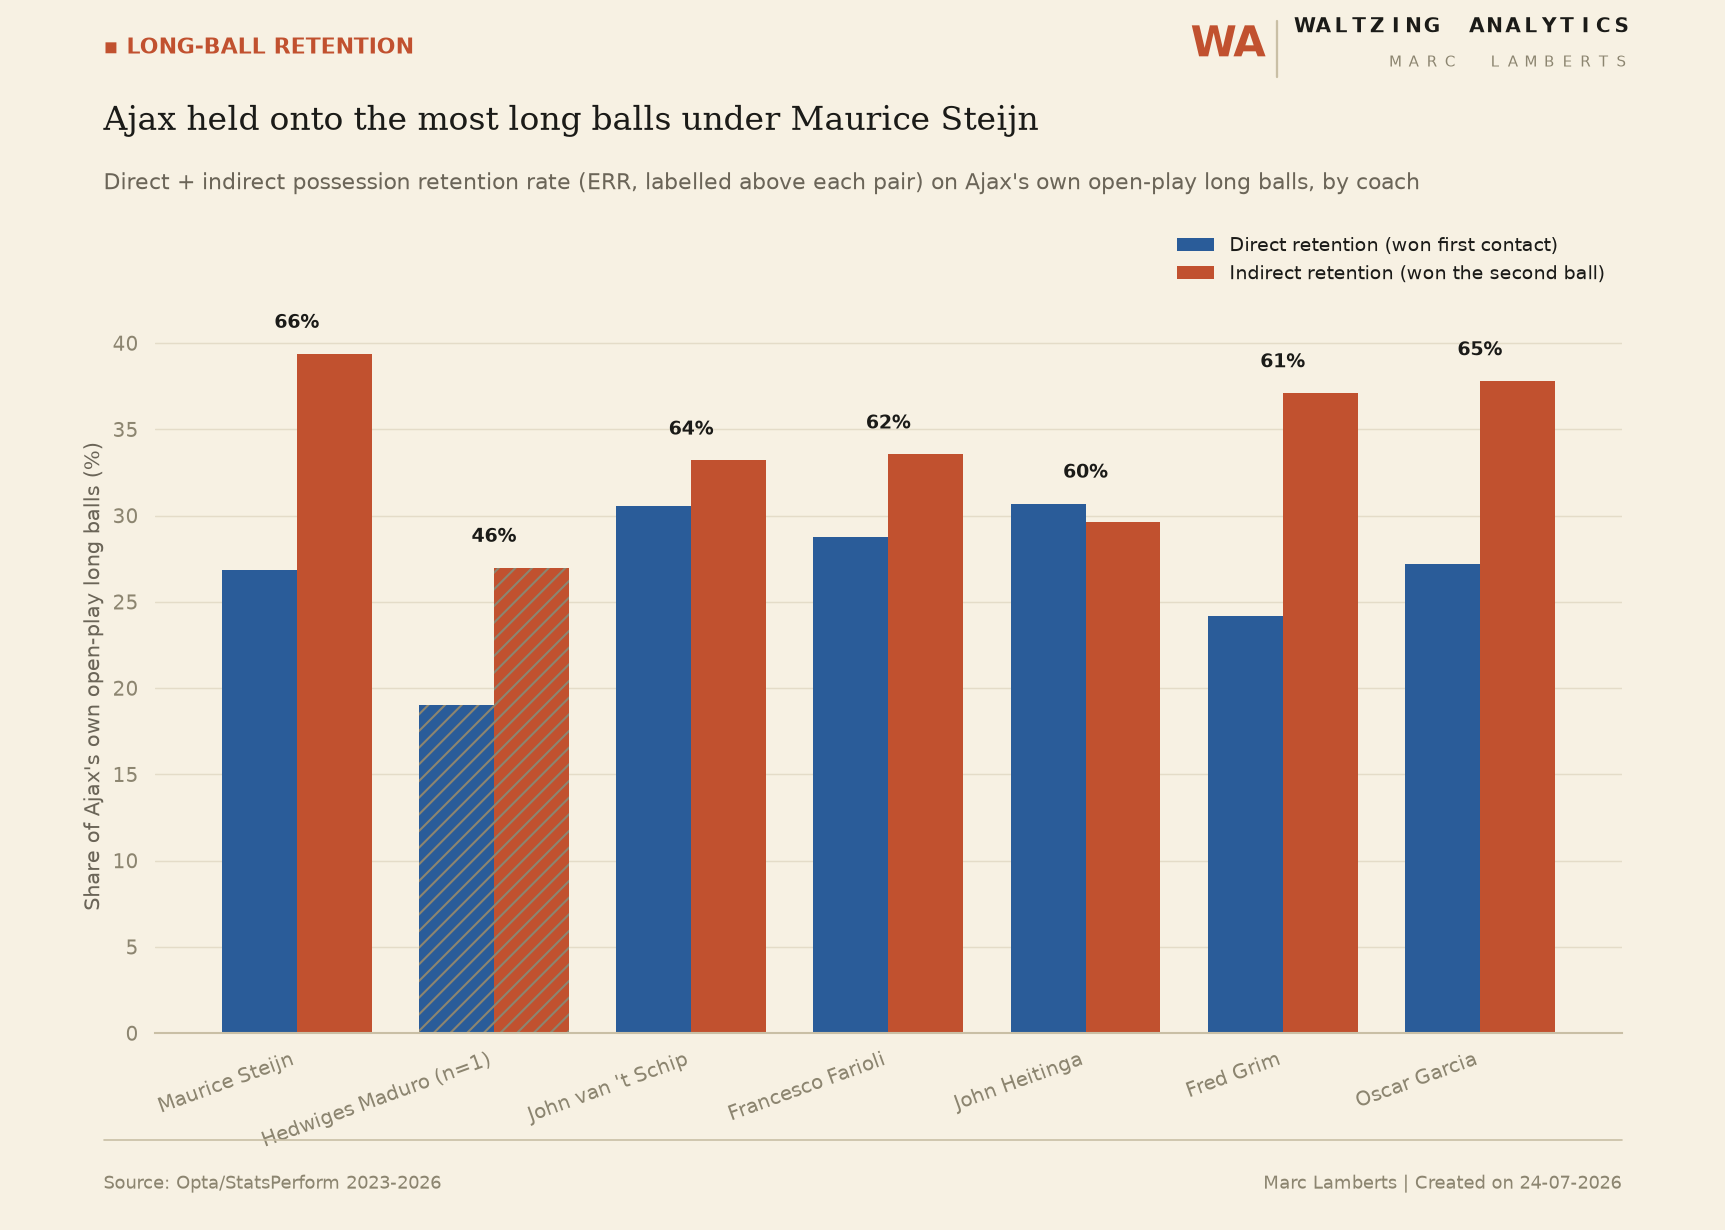

Data behind this chart, as committed beside it:
season, coach, matches, n_long_balls, n_contestable, fcwr, dpr, ipr, err, per5, per10, per15, psr10, psr15, psr20
2023-2024, Maurice Steijn, 7, 391, 388, 0.4768, 0.2685, 0.3939, 0.6624, 0.01023, 0.1432, 0.3274, 0.8682, 0.8875, 0.9035
2023-2024, Hedwiges Maduro (caretaker), 1, 63, 63, 0.5397, 0.1905, 0.2698, 0.4603, 0.0, 0.1111, 0.3333, 0.7907, 0.814, 0.8372
2023-2024, John van 't Schip, 26, 1506, 1493, 0.5405, 0.3054, 0.332, 0.6375, 0.01594, 0.1992, 0.3732, 0.8453, 0.8673, 0.8808
2024-2025, Francesco Farioli, 34, 1645, 1633, 0.5224, 0.2875, 0.3356, 0.6231, 0.01459, 0.1751, 0.3337, 0.8457, 0.8735, 0.8846
2025-2026, John Heitinga, 11, 456, 455, 0.5363, 0.307, 0.2961, 0.6031, 0.03289, 0.1667, 0.3399, 0.8323, 0.8445, 0.8628
2025-2026, Fred Grim (interim), 15, 760, 754, 0.4602, 0.2421, 0.3711, 0.6132, 0.02105, 0.1645, 0.3053, 0.8438, 0.8833, 0.8941
2025-2026, Oscar Garcia, 10, 500, 499, 0.477, 0.272, 0.378, 0.65, 0.032, 0.166, 0.316, 0.8246, 0.8482, 0.856
